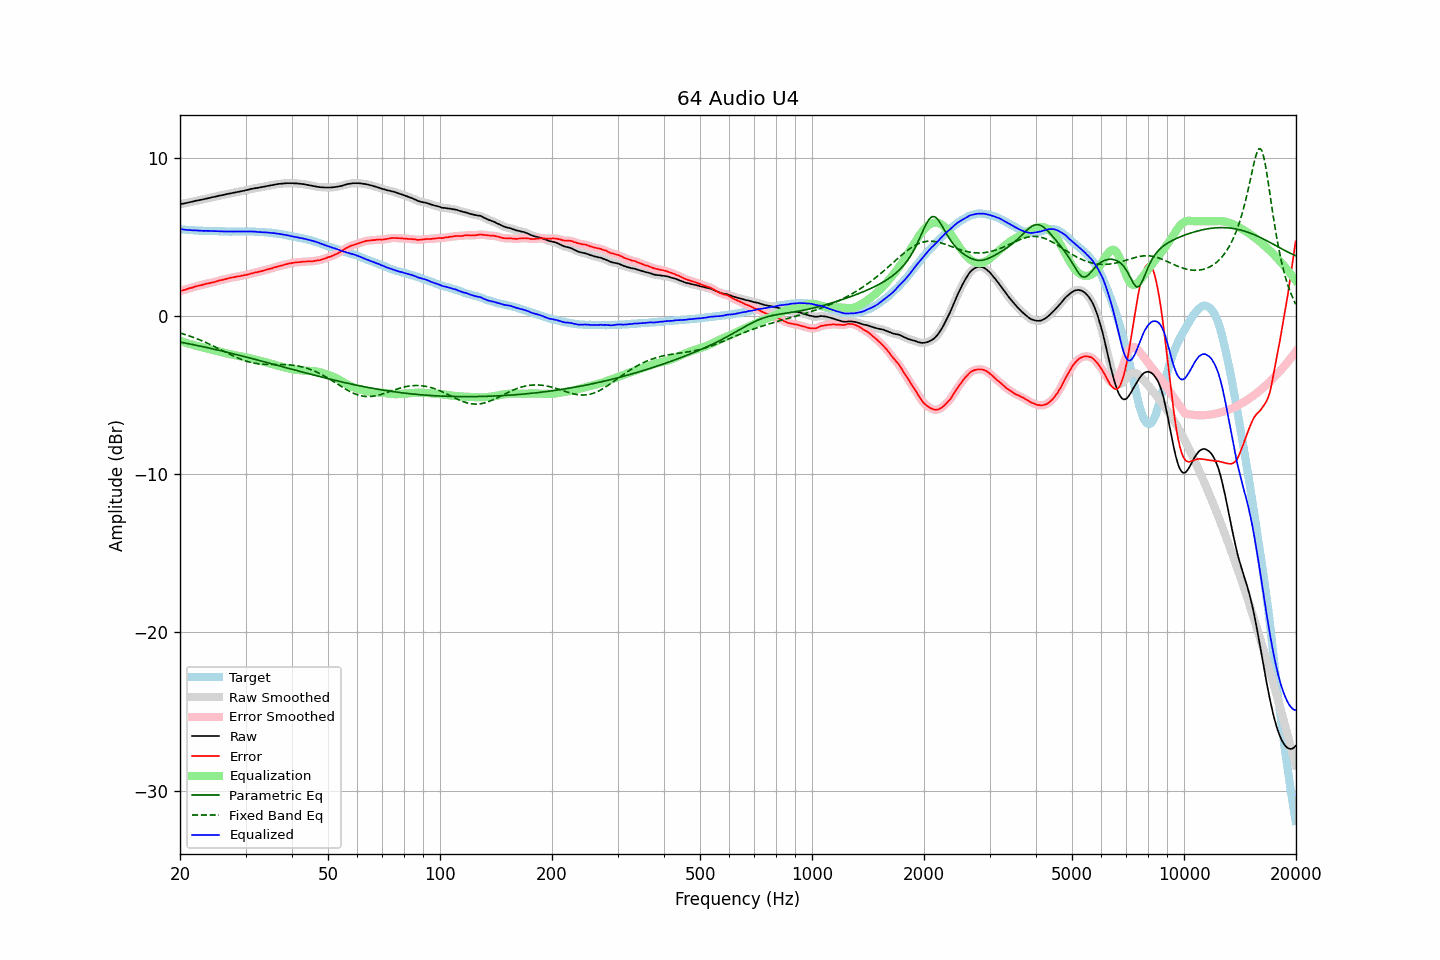

The file beside this chart, header and first rows:
frequency, raw, error, smoothed, error_smoothed, equalization, parametric_eq, fixed_band_eq, equalized_raw, equalized_smoothed, target
20.00, 7.07, 1.57, 7.07, 1.57, -1.57, -1.64, -1.07, 5.50, 5.50, 5.50
20.20, 7.09, 1.61, 7.09, 1.60, -1.60, -1.66, -1.10, 5.49, 5.49, 5.48
20.40, 7.11, 1.64, 7.11, 1.63, -1.64, -1.68, -1.13, 5.48, 5.47, 5.47
20.61, 7.13, 1.66, 7.13, 1.67, -1.67, -1.70, -1.16, 5.46, 5.46, 5.47
20.81, 7.15, 1.70, 7.15, 1.70, -1.70, -1.72, -1.19, 5.45, 5.45, 5.45
21.02, 7.17, 1.73, 7.18, 1.73, -1.73, -1.74, -1.23, 5.44, 5.44, 5.44
21.23, 7.20, 1.77, 7.20, 1.76, -1.76, -1.76, -1.26, 5.44, 5.44, 5.43
21.44, 7.22, 1.78, 7.22, 1.79, -1.79, -1.78, -1.30, 5.43, 5.43, 5.44
21.66, 7.24, 1.81, 7.25, 1.82, -1.82, -1.80, -1.34, 5.42, 5.43, 5.43
21.87, 7.27, 1.85, 7.27, 1.85, -1.85, -1.82, -1.37, 5.42, 5.42, 5.42
22.09, 7.29, 1.88, 7.29, 1.88, -1.88, -1.84, -1.41, 5.42, 5.42, 5.41
22.31, 7.31, 1.91, 7.31, 1.91, -1.90, -1.86, -1.45, 5.41, 5.41, 5.41
22.54, 7.33, 1.93, 7.33, 1.93, -1.93, -1.89, -1.49, 5.40, 5.40, 5.40
22.76, 7.35, 1.95, 7.35, 1.95, -1.96, -1.91, -1.54, 5.40, 5.40, 5.41
22.99, 7.37, 1.98, 7.37, 1.98, -1.98, -1.93, -1.58, 5.39, 5.39, 5.40
23.22, 7.39, 2.01, 7.40, 2.01, -2.01, -1.95, -1.62, 5.39, 5.39, 5.39
23.45, 7.42, 2.04, 7.42, 2.04, -2.03, -1.97, -1.67, 5.39, 5.39, 5.39
23.69, 7.44, 2.06, 7.44, 2.06, -2.05, -2.00, -1.71, 5.39, 5.39, 5.38
23.92, 7.46, 2.08, 7.46, 2.08, -2.08, -2.02, -1.76, 5.39, 5.39, 5.38
24.16, 7.48, 2.10, 7.49, 2.10, -2.10, -2.04, -1.81, 5.38, 5.38, 5.38
24.40, 7.51, 2.12, 7.51, 2.12, -2.13, -2.06, -1.86, 5.39, 5.38, 5.39
24.65, 7.53, 2.14, 7.53, 2.15, -2.15, -2.09, -1.91, 5.38, 5.38, 5.39
24.89, 7.55, 2.17, 7.55, 2.17, -2.18, -2.11, -1.96, 5.38, 5.38, 5.38
25.14, 7.57, 2.20, 7.58, 2.20, -2.20, -2.13, -2.01, 5.37, 5.37, 5.37
25.39, 7.60, 2.24, 7.60, 2.24, -2.23, -2.16, -2.06, 5.37, 5.37, 5.37
25.65, 7.62, 2.27, 7.62, 2.26, -2.26, -2.18, -2.11, 5.37, 5.37, 5.36
25.91, 7.64, 2.29, 7.64, 2.28, -2.28, -2.21, -2.16, 5.36, 5.36, 5.36
26.16, 7.66, 2.30, 7.66, 2.31, -2.31, -2.23, -2.21, 5.35, 5.35, 5.36
26.43, 7.68, 2.33, 7.69, 2.33, -2.34, -2.25, -2.26, 5.35, 5.35, 5.35
26.69, 7.71, 2.36, 7.71, 2.36, -2.36, -2.28, -2.31, 5.35, 5.35, 5.35
26.96, 7.73, 2.38, 7.73, 2.39, -2.38, -2.30, -2.36, 5.35, 5.35, 5.35
27.23, 7.75, 2.41, 7.75, 2.41, -2.41, -2.33, -2.41, 5.35, 5.35, 5.34
27.50, 7.77, 2.43, 7.77, 2.43, -2.43, -2.35, -2.46, 5.35, 5.35, 5.34
27.77, 7.79, 2.45, 7.79, 2.45, -2.45, -2.38, -2.51, 5.34, 5.34, 5.35
28.05, 7.81, 2.47, 7.81, 2.47, -2.47, -2.40, -2.56, 5.34, 5.34, 5.35
28.33, 7.83, 2.49, 7.83, 2.49, -2.49, -2.43, -2.60, 5.34, 5.34, 5.34
28.62, 7.85, 2.51, 7.85, 2.51, -2.51, -2.46, -2.65, 5.35, 5.35, 5.34
28.90, 7.87, 2.52, 7.87, 2.53, -2.53, -2.48, -2.69, 5.35, 5.35, 5.35
29.19, 7.89, 2.54, 7.89, 2.55, -2.54, -2.51, -2.73, 5.35, 5.35, 5.35
29.48, 7.91, 2.57, 7.91, 2.56, -2.56, -2.53, -2.77, 5.35, 5.35, 5.35
29.78, 7.93, 2.59, 7.94, 2.58, -2.59, -2.56, -2.81, 5.35, 5.35, 5.35
30.08, 7.96, 2.60, 7.96, 2.60, -2.61, -2.58, -2.84, 5.35, 5.35, 5.36
30.38, 7.98, 2.63, 7.98, 2.63, -2.63, -2.61, -2.87, 5.35, 5.35, 5.35
30.68, 8.00, 2.65, 8.01, 2.65, -2.66, -2.64, -2.90, 5.35, 5.35, 5.35
30.99, 8.03, 2.68, 8.03, 2.68, -2.68, -2.66, -2.93, 5.35, 5.35, 5.35
31.30, 8.05, 2.71, 8.05, 2.71, -2.70, -2.69, -2.95, 5.35, 5.35, 5.35
31.61, 8.07, 2.73, 8.07, 2.73, -2.73, -2.72, -2.97, 5.34, 5.34, 5.34
31.93, 8.09, 2.76, 8.09, 2.76, -2.75, -2.74, -2.99, 5.34, 5.34, 5.33
32.24, 8.10, 2.77, 8.11, 2.78, -2.78, -2.77, -3.01, 5.32, 5.33, 5.33
32.57, 8.12, 2.81, 8.12, 2.80, -2.80, -2.80, -3.02, 5.32, 5.32, 5.32
32.89, 8.14, 2.83, 8.14, 2.83, -2.83, -2.82, -3.03, 5.31, 5.31, 5.31
33.22, 8.16, 2.85, 8.16, 2.85, -2.85, -2.85, -3.04, 5.31, 5.31, 5.31
33.55, 8.18, 2.88, 8.18, 2.88, -2.88, -2.88, -3.05, 5.30, 5.30, 5.31
33.89, 8.20, 2.91, 8.20, 2.91, -2.91, -2.91, -3.05, 5.30, 5.30, 5.30
34.23, 8.22, 2.94, 8.22, 2.94, -2.94, -2.93, -3.06, 5.29, 5.29, 5.28
34.57, 8.24, 2.96, 8.24, 2.96, -2.97, -2.96, -3.06, 5.28, 5.28, 5.28
34.92, 8.26, 3.00, 8.26, 2.99, -2.99, -2.99, -3.06, 5.27, 5.27, 5.27
35.27, 8.28, 3.01, 8.28, 3.02, -3.02, -3.02, -3.06, 5.26, 5.26, 5.27
35.62, 8.30, 3.06, 8.30, 3.05, -3.05, -3.04, -3.06, 5.25, 5.25, 5.24
35.97, 8.32, 3.09, 8.32, 3.09, -3.08, -3.07, -3.06, 5.24, 5.24, 5.24
... 635 more rows
